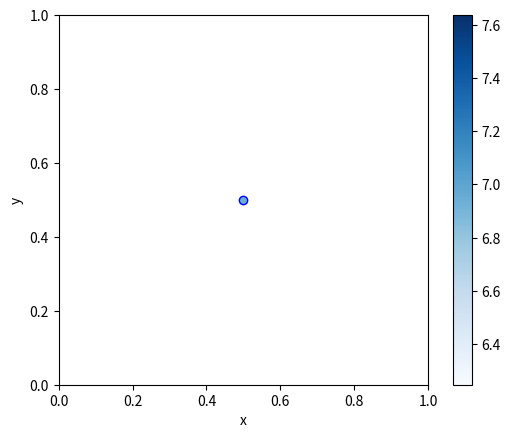
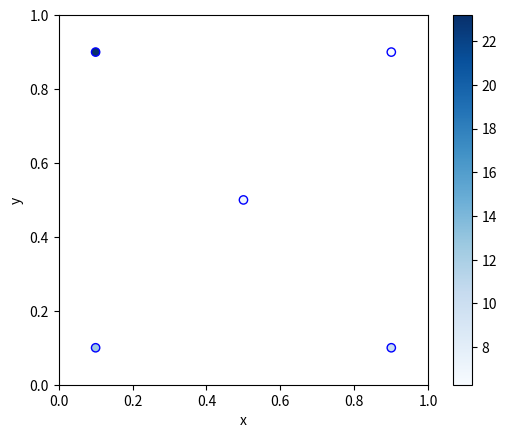
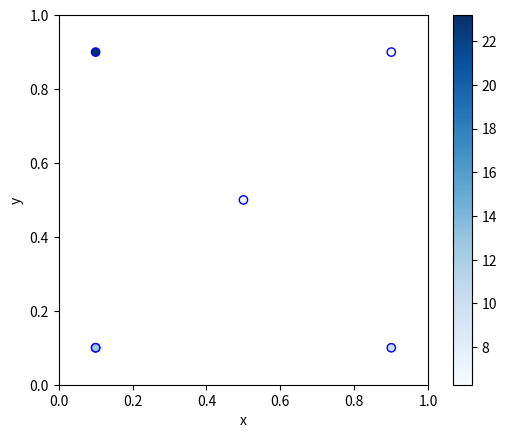
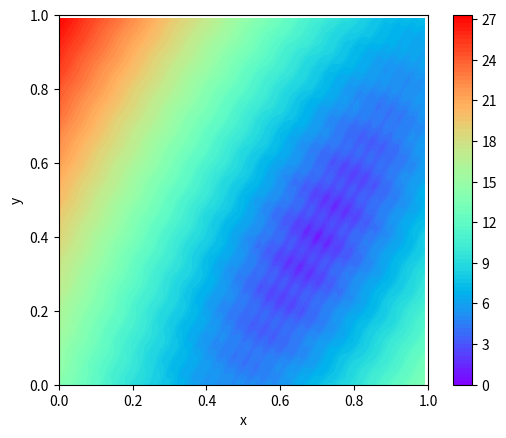
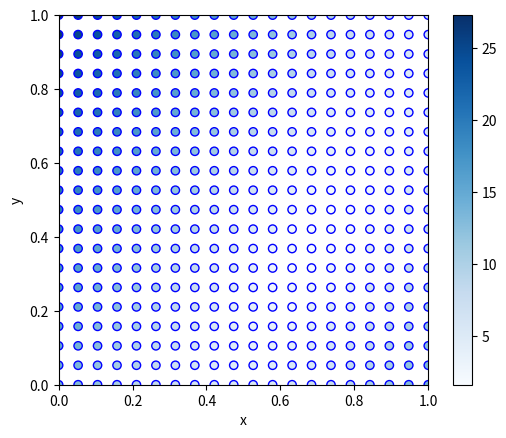
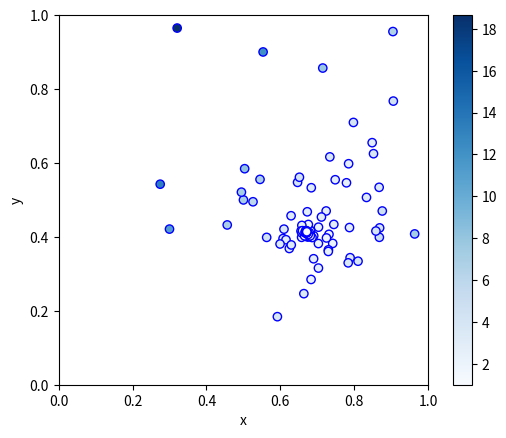

Recreate these plots in Python, in order.
import numpy as np
import matplotlib.pyplot as plt

class BBO:
    def __init__(self):
        self._hist = np.empty((0, 3))
    def __call__(self, x, y):
        gx = self.g(x, y)
        fx = self.f(x, y)
        if gx > 0:
            return np.inf
        else:
            self._hist = np.vstack((self._hist, np.array([x, y, fx])))
            return fx
    def plot(self):
        fig = plt.figure()
        plt.scatter(x=self._hist[:, 0], y=self._hist[:, 1], c=self._hist[:, 2], cmap='Blues', edgecolors='blue')
        plt.colorbar()
        fig.gca().set_aspect('equal')
        plt.ylim((0, 1))
        plt.xlim((0, 1))
        plt.xlabel('x')
        plt.ylabel('y')
    def g(self, x, y):
        return max(np.abs(x - 0.5) - 0.5, np.abs(y - 0.5) - 0.5)
    def f(self, x, y):
        a = 2.0
        scale = 3.0
        offset_x = 0.2
        offset_y = - 0.1
        xx = 10 * (x - offset_x) - 5
        yy = 10 * (y - offset_y) - 5
        xxx = (xx + np.sqrt(3) * yy) / 2
        yyy = scale * (np.sqrt(3) * xx - yy) / 2
        return np.sqrt(xxx**2 + a * (1.0 - np.cos(2 * np.pi * xxx)) + yyy**2 + a * (1.0 - np.cos(2 * np.pi * yyy)))
    def contourf(self):
        delta = 0.01
        x = y = np.arange(0.0, 1.0, delta)
        X, Y = np.meshgrid(x, y)
        Z = self.f(X, Y)
        fig = plt.figure()
        plt.contourf(X, Y, Z, 100, cmap='rainbow')
        plt.colorbar()
        fig.gca().set_aspect('equal')
        plt.ylim((0, 1))
        plt.xlim((0, 1))
        plt.xlabel('x')
        plt.ylabel('y')
    def get_hist(self):
        return np.array(self._hist, copy=True)

bbo = BBO()

bbo(0.5, 0.5)
bbo.plot()

bbo(0.1, 0.1)
bbo(0.1, 0.9)
bbo(0.9, 0.1)
bbo(0.9, 0.9)
bbo.plot()
print(bbo.get_hist())

bbo(0.1, 0.1)
bbo.plot()

bbo.contourf()

bbo = BBO()
K = 20
x_array = np.linspace(0, 1, num=K)
y_array = np.linspace(0, 1, num=K)
for x in x_array:
    for y in y_array:
        bbo(x, y)

bbo.plot()

min(bbo.get_hist()[:, 2])

class ES:
    def __init__(self, init_s, init_x, init_fx):
        self.fx = init_fx
        self.x = np.array(init_x, copy=True)
        self.s = init_s
        self.dim = len(self.x)
        self.alpha = np.exp(1.0 / self.dim)
        self.y = np.empty(self.dim)

    def ask(self):
        self.y = self.x + self.s * np.random.randn(self.dim)
        return self.y

    def tell(self, fx):
        if self.fx < fx:
            self.s /= self.alpha**(0.25)
        else:
            self.s *= self.alpha
            self.x = self.y
            self.fx = fx

bbo = BBO()
s = 0.5
x = np.ones(2) * 0.5
fx = bbo(x[0], x[1])
es = ES(s, x, fx)

T = 100
while len(bbo.get_hist()) < T:
    x = es.ask()
    fx = bbo(x[0], x[1])
    es.tell(fx)

bbo.plot()
print(min(bbo.get_hist()[:, 2]))

import matplotlib.pyplot as plt
plt.plot(bbo.get_hist()[:, 2])

